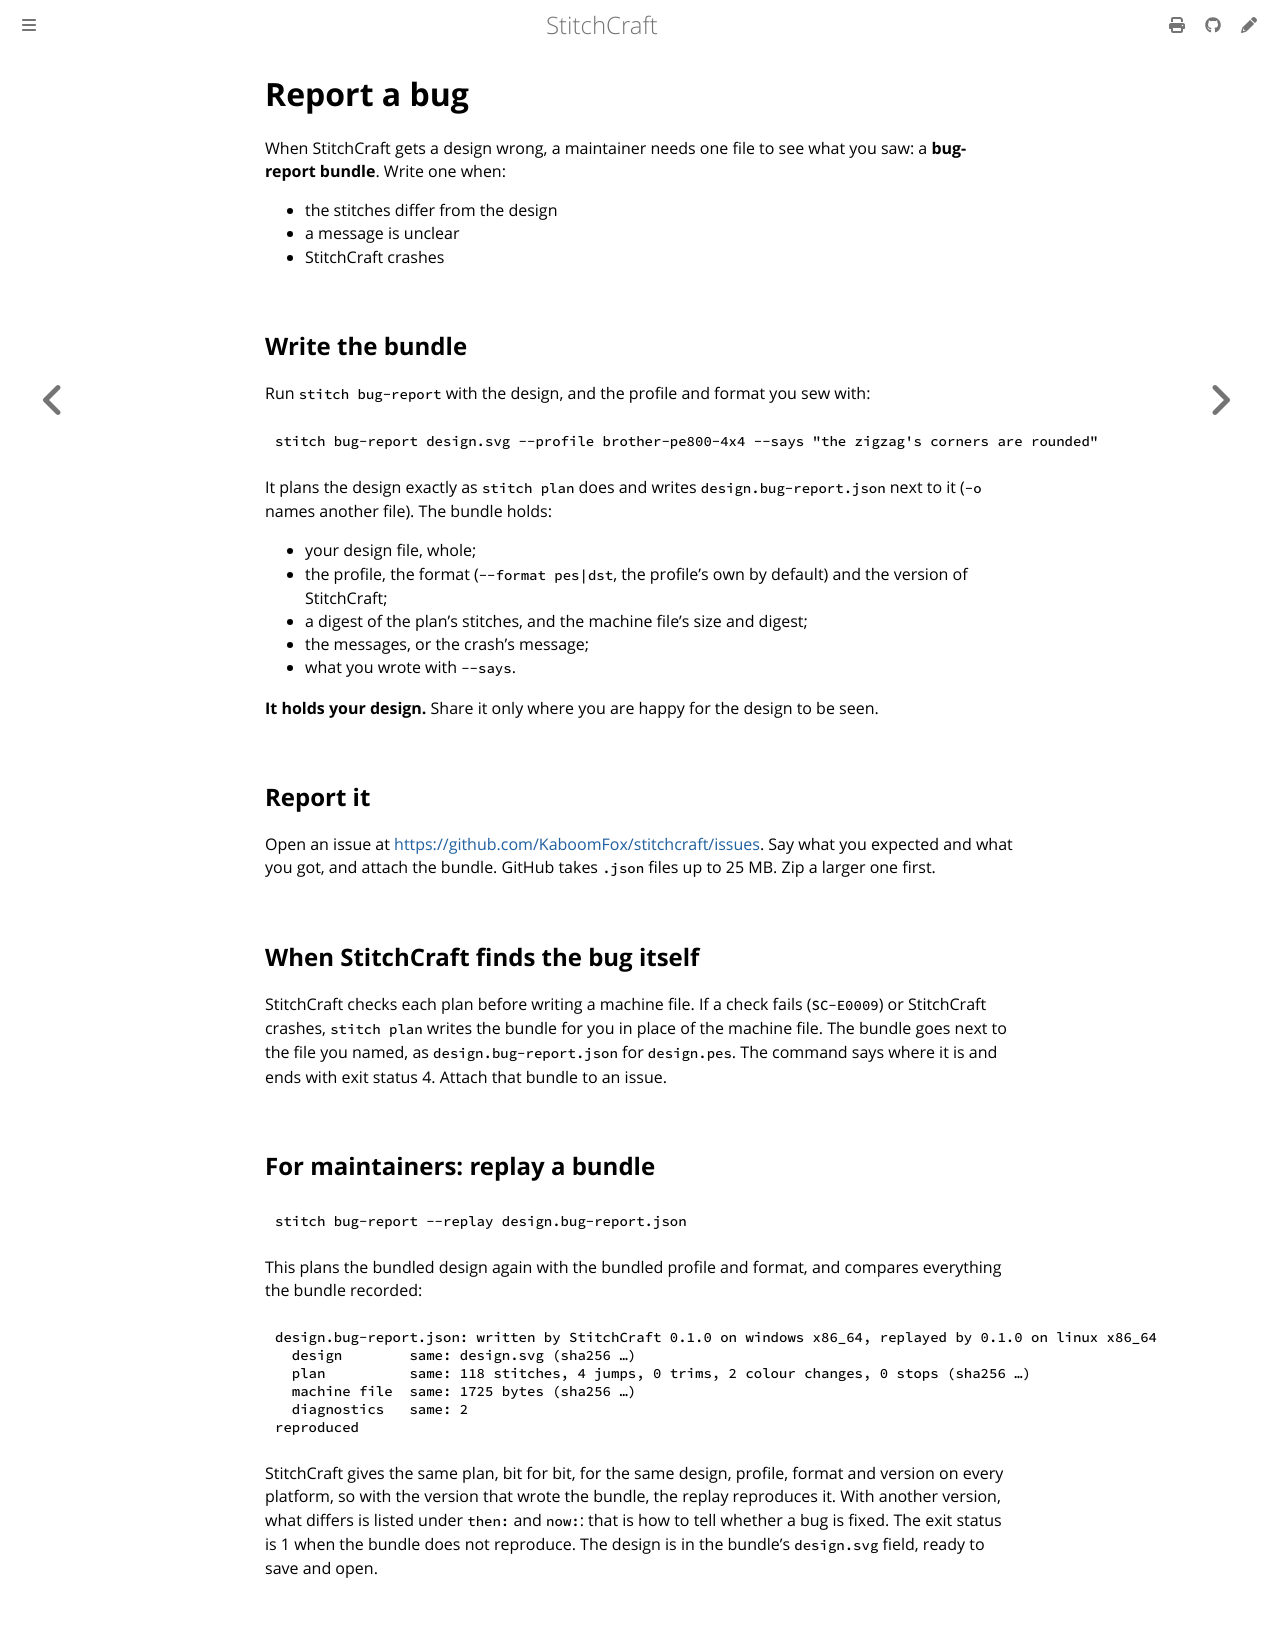

repository: KaboomFox/inkcraft · page: dev/user/how-to/report-a-bug.html · generator: mdbook

# Report a bug

When StitchCraft gets a design wrong, a maintainer needs one file to see what you saw: a **bug-report
bundle**. Write one when:

- the stitches differ from the design
- a message is unclear
- StitchCraft crashes

## Write the bundle

Run `stitch bug-report` with the design, and the profile and format you sew with:

```sh
stitch bug-report design.svg --profile brother-pe800-4x4 --says "the zigzag's corners are rounded"
```

It plans the design exactly as `stitch plan` does and writes `design.bug-report.json` next to it (`-o`
names another file). The bundle holds:

- your design file, whole;
- the profile, the format (`--format pes|dst`, the profile's own by default) and the version of
  StitchCraft;
- a digest of the plan's stitches, and the machine file's size and digest;
- the messages, or the crash's message;
- what you wrote with `--says`.

**It holds your design.** Share it only where you are happy for the design to be seen.

## Report it

Open an issue at <https://github.com/KaboomFox/stitchcraft/issues>. Say what you expected and what you
got, and attach the bundle. GitHub takes `.json` files up to 25 MB. Zip a larger one first.

## When StitchCraft finds the bug itself

StitchCraft checks each plan before writing a machine file. If a check fails (`SC-E0009`) or StitchCraft
crashes, `stitch plan` writes the bundle for you in place of the machine file. The bundle goes next to
the file you named, as `design.bug-report.json` for `design.pes`. The command says where it is and ends
with exit status 4. Attach that bundle to an issue.

## For maintainers: replay a bundle

```sh
stitch bug-report --replay design.bug-report.json
```

This plans the bundled design again with the bundled profile and format, and compares everything the
bundle recorded:

```text
design.bug-report.json: written by StitchCraft 0.1.0 on windows x86_64, replayed by 0.1.0 on linux x86_64
  design        same: design.svg (sha256 …)
  plan          same: 118 stitches, 4 jumps, 0 trims, 2 colour changes, 0 stops (sha256 …)
  machine file  same: 1725 bytes (sha256 …)
  diagnostics   same: 2
reproduced
```

StitchCraft gives the same plan, bit for bit, for the same design, profile, format and version on every
platform, so with the version that wrote the bundle, the replay reproduces it. With another version, what
differs is listed under `then:` and `now:`: that is how to tell whether a bug is fixed. The exit status is
1 when the bundle does not reproduce. The design is in the bundle's `design.svg` field, ready to save and
open.
